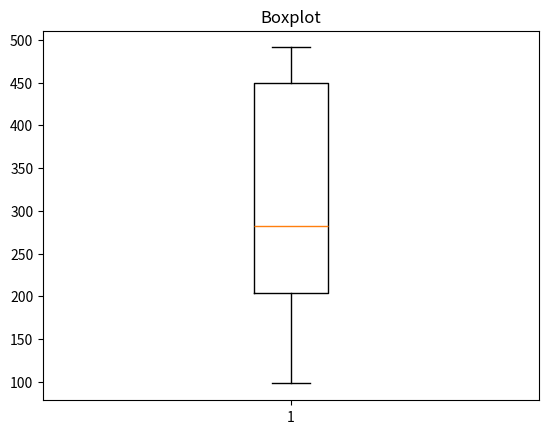

The script that saved this image:
import matplotlib.pyplot as plt
import random

vetor = []

for i in range(10):
  randomNumber = random.randint(0, 500)
  vetor.append(randomNumber)

plt.title("Boxplot")
plt.boxplot(vetor)
plt.show()